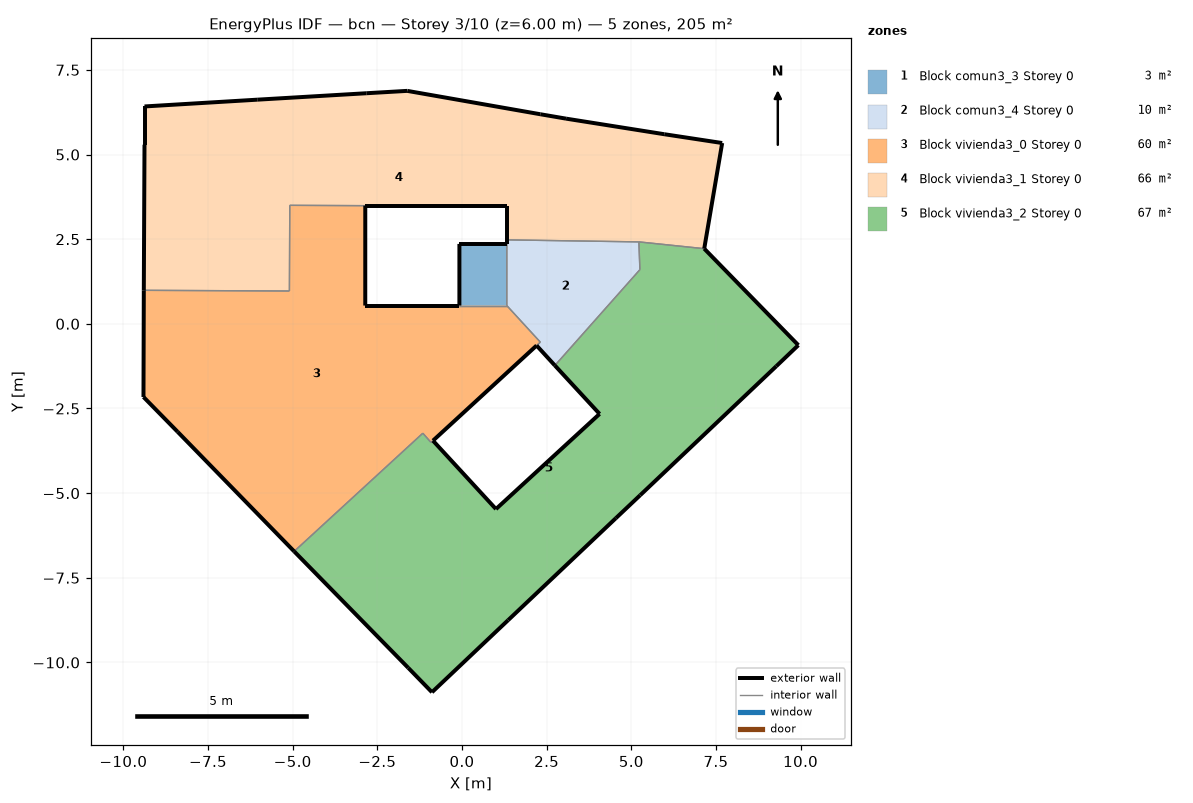
=== STOREY PLAN SPEC (per zone: floor XY polygon, exterior-wall plan segments, windows/doors) ===
zone 1: Block comun3_3 Storey 0  (2.5 m²)
  floor: (1.32, 2.36) (1.32, 0.54) (-0.08, 0.54) (-0.08, 2.36)
  exterior wall: (1.32, 2.36) – (-0.08, 2.36)  [1.4 m]
  exterior wall: (-0.08, 2.36) – (-0.08, 0.54)  [1.8 m]
  interior walls: 2
zone 2: Block comun3_4 Storey 0  (9.6 m²)
  floor: (5.22, 2.42) (5.25, 1.60) (2.74, -1.23) (2.20, -0.64) (2.31, -0.54) (1.32, 0.54) (1.32, 2.36) (1.32, 2.48)
  exterior wall: (2.20, -0.64) – (2.74, -1.23)  [0.8 m]
  exterior wall: (1.32, 2.48) – (1.32, 2.36)  [0.1 m]
  interior walls: 6
zone 3: Block vivienda3_0 Storey 0  (60.3 m²)
  floor: (1.32, 0.54) (2.31, -0.54) (2.20, -0.64) (-0.86, -3.45) (-0.92, -3.50) (-1.16, -3.23) (-4.96, -6.72) (-8.40, -3.19) (-9.41, -2.16) (-9.40, 0.99) (-5.10, 0.97) (-5.09, 3.50) (-2.86, 3.49) (-2.86, 0.54) (-0.08, 0.54)
  exterior wall: (-8.40, -3.19) – (-4.96, -6.72)  [4.9 m]
  exterior wall: (-0.86, -3.45) – (2.20, -0.64)  [4.2 m]
  exterior wall: (-0.08, 0.54) – (-2.86, 0.54)  [2.8 m]
  exterior wall: (-2.86, 0.54) – (-2.86, 3.49)  [3.0 m]
  exterior wall: (-9.40, 0.99) – (-9.41, -2.16)  [3.2 m]
  exterior wall: (-9.41, -2.16) – (-8.40, -3.19)  [1.4 m]
  interior walls: 9
zone 4: Block vivienda3_1 Storey 0  (65.6 m²)
  floor: (7.68, 5.34) (7.15, 2.22) (5.22, 2.42) (1.32, 2.48) (1.32, 3.49) (-2.86, 3.49) (-5.09, 3.50) (-5.10, 0.97) (-9.40, 0.99) (-9.38, 5.29) (-9.38, 6.42) (-6.05, 6.62) (-2.83, 6.81) (-1.62, 6.88) (2.31, 6.19) (3.07, 6.06) (5.97, 5.60)
  exterior wall: (-2.86, 3.49) – (1.32, 3.49)  [4.2 m]
  exterior wall: (1.32, 3.49) – (1.32, 2.48)  [1.0 m]
  exterior wall: (7.15, 2.22) – (7.68, 5.34)  [3.2 m]
  exterior wall: (7.68, 5.34) – (5.97, 5.60)  [1.7 m]
  exterior wall: (5.97, 5.60) – (3.07, 6.06)  [2.9 m]
  exterior wall: (3.07, 6.06) – (2.31, 6.19)  [0.8 m]
  exterior wall: (2.31, 6.19) – (-1.62, 6.88)  [4.0 m]
  exterior wall: (-1.62, 6.88) – (-2.83, 6.81)  [1.2 m]
  exterior wall: (-2.83, 6.81) – (-6.05, 6.62)  [3.2 m]
  exterior wall: (-6.05, 6.62) – (-9.38, 6.42)  [3.3 m]
  exterior wall: (-9.38, 6.42) – (-9.38, 5.29)  [1.1 m]
  exterior wall: (-9.38, 5.29) – (-9.40, 0.99)  [4.3 m]
  interior walls: 5
zone 5: Block vivienda3_2 Storey 0  (67.1 m²)
  floor: (7.15, 2.22) (9.93, -0.63) (9.28, -1.25) (5.26, -5.06) (4.54, -5.74) (1.36, -8.75) (-0.89, -10.88) (-1.59, -10.16) (-4.96, -6.72) (-1.16, -3.23) (-0.92, -3.50) (-0.86, -3.45) (1.00, -5.47) (4.06, -2.66) (2.74, -1.23) (5.25, 1.60) (5.22, 2.42)
  exterior wall: (-4.96, -6.72) – (-1.59, -10.16)  [4.8 m]
  exterior wall: (-1.59, -10.16) – (-0.89, -10.88)  [1.0 m]
  exterior wall: (-0.89, -10.88) – (1.36, -8.75)  [3.1 m]
  exterior wall: (1.36, -8.75) – (4.54, -5.74)  [4.4 m]
  exterior wall: (4.54, -5.74) – (5.26, -5.06)  [1.0 m]
  exterior wall: (5.26, -5.06) – (9.28, -1.25)  [5.5 m]
  exterior wall: (9.28, -1.25) – (9.93, -0.63)  [0.9 m]
  exterior wall: (9.93, -0.63) – (7.15, 2.22)  [4.0 m]
  exterior wall: (2.74, -1.23) – (4.06, -2.66)  [1.9 m]
  exterior wall: (4.06, -2.66) – (1.00, -5.47)  [4.2 m]
  exterior wall: (1.00, -5.47) – (-0.86, -3.45)  [2.7 m]
  interior walls: 6

=== DERIVED (storey summary) ===
Building: bcn
Storey: 3 of 10  (floor level z = 6.00 m)
Storey gross floor area: 205.2 m²
Zones on this storey: 5
  - Block comun3_3 Storey 0: floor 2.5 m²; exterior wall 3.2 m (9.7 m²); WWR 0.0%
  - Block comun3_4 Storey 0: floor 9.6 m²; exterior wall 0.9 m (2.8 m²); WWR 0.0%
  - Block vivienda3_0 Storey 0: floor 60.3 m²; exterior wall 19.4 m (58.2 m²); WWR 0.0%
  - Block vivienda3_1 Storey 0: floor 65.6 m²; exterior wall 31.0 m (93.0 m²); WWR 0.0%
  - Block vivienda3_2 Storey 0: floor 67.1 m²; exterior wall 33.6 m (100.7 m²); WWR 0.0%
Zone adjacency (shared interzone walls):
  - Block comun3_3 Storey 0 ↔ Block comun3_4 Storey 0
  - Block comun3_3 Storey 0 ↔ Block vivienda3_0 Storey 0
  - Block comun3_4 Storey 0 ↔ Block vivienda3_0 Storey 0
  - Block comun3_4 Storey 0 ↔ Block vivienda3_1 Storey 0
  - Block comun3_4 Storey 0 ↔ Block vivienda3_2 Storey 0
  - Block vivienda3_0 Storey 0 ↔ Block vivienda3_1 Storey 0
  - Block vivienda3_0 Storey 0 ↔ Block vivienda3_2 Storey 0
  - Block vivienda3_1 Storey 0 ↔ Block vivienda3_2 Storey 0